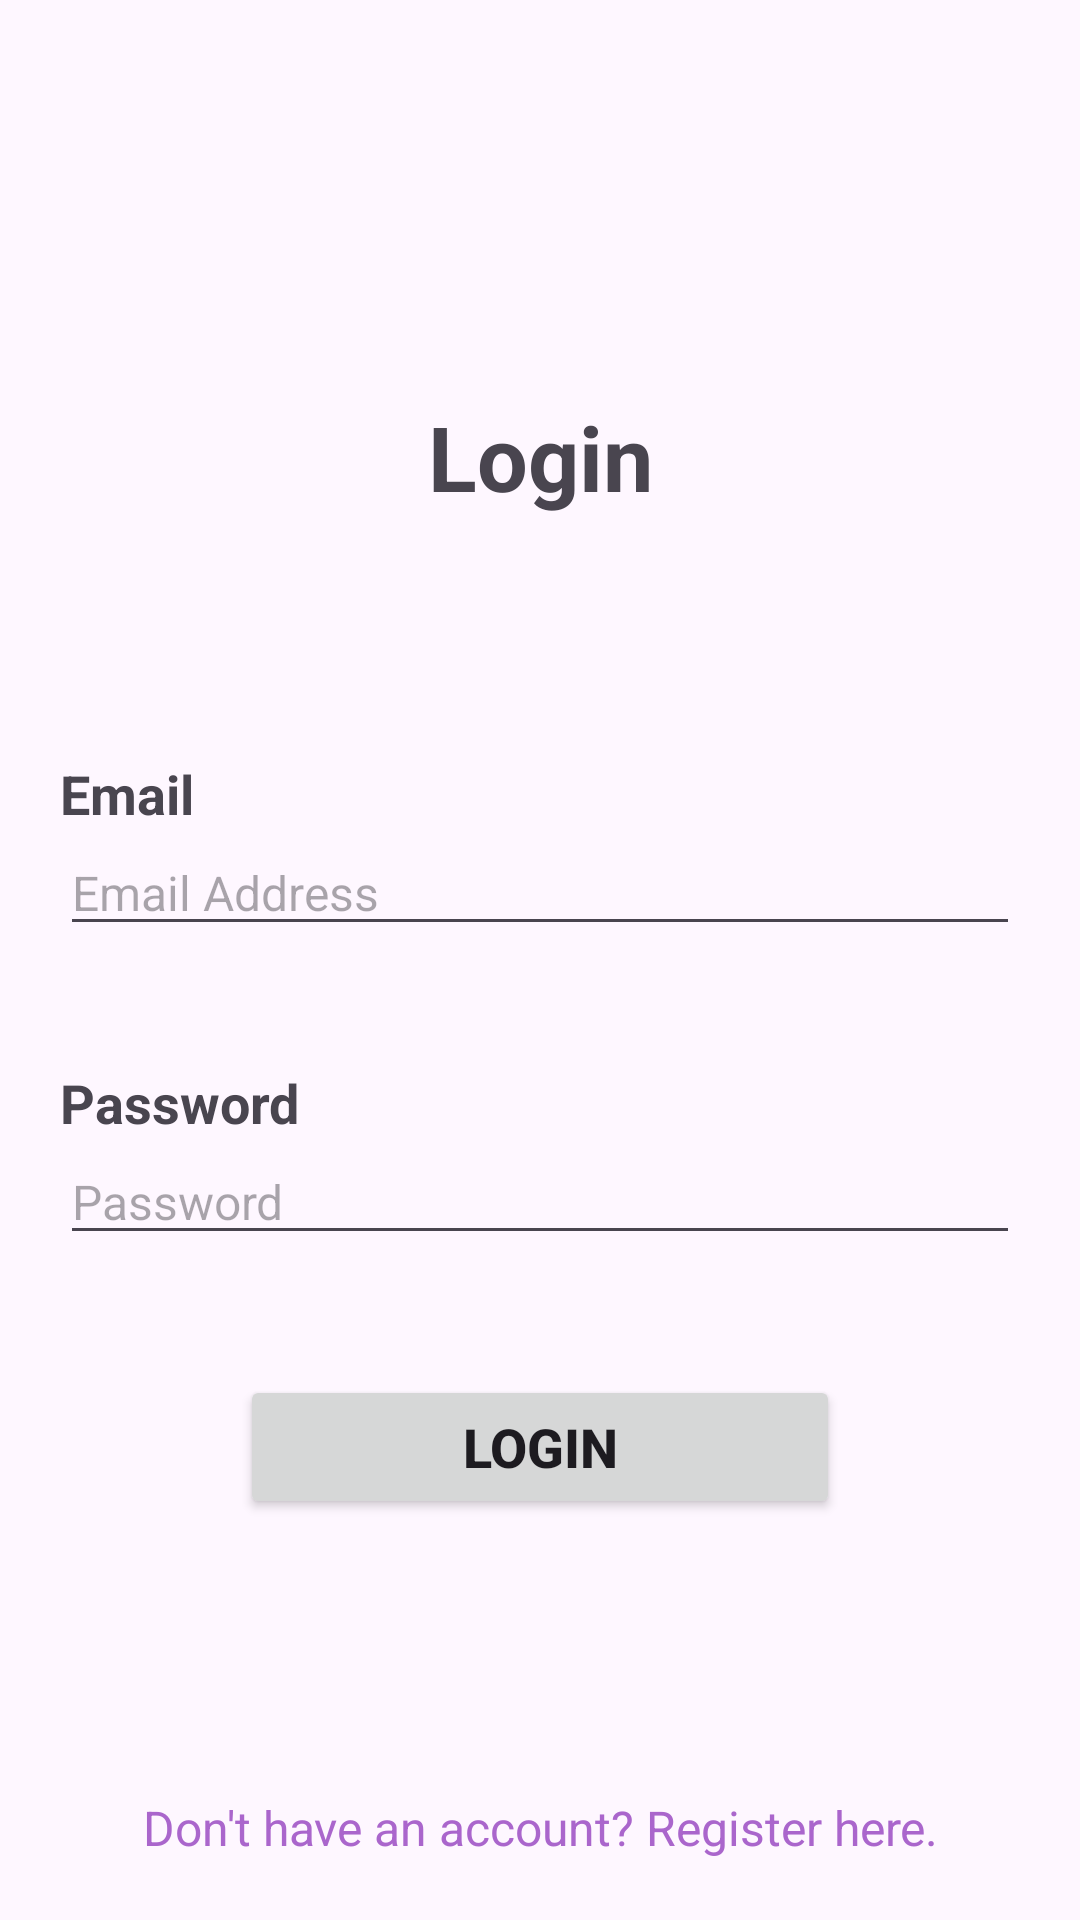

The Android layout XML behind this screen, and the referenced resources:
<!-- AndroidManifest.xml: application theme Theme.MOPR110425 -->
<!-- res/layout/activity_login.xml -->
<?xml version="1.0" encoding="utf-8"?>
<androidx.constraintlayout.widget.ConstraintLayout xmlns:android="http://schemas.android.com/apk/res/android"
    xmlns:app="http://schemas.android.com/apk/res-auto"
    xmlns:tools="http://schemas.android.com/tools"
    android:id="@+id/main"
    android:layout_width="match_parent"
    android:layout_height="match_parent"
    tools:context=".VideoShortFirebase.LoginActivity">

    <TextView
        android:id="@+id/txt_register"
        android:layout_width="match_parent"
        android:layout_height="wrap_content"
        android:gravity="center"
        android:text="Login"
        android:textSize="30sp"
        android:textStyle="bold"
        app:layout_constraintBottom_toBottomOf="parent"
        app:layout_constraintEnd_toEndOf="parent"
        app:layout_constraintHorizontal_bias="0.0"
        app:layout_constraintStart_toStartOf="parent"
        app:layout_constraintTop_toTopOf="parent"
        app:layout_constraintVertical_bias="0.22" />

    <TextView
        android:id="@+id/txt_email"
        android:layout_width="match_parent"
        android:layout_height="wrap_content"
        android:layout_marginHorizontal="20dp"
        android:layout_marginTop="80dp"
        android:text="Email"
        android:textSize="18sp"
        android:textStyle="bold"
        app:layout_constraintEnd_toEndOf="parent"
        app:layout_constraintStart_toStartOf="parent"
        app:layout_constraintTop_toBottomOf="@+id/txt_register" />

    <EditText
        android:id="@+id/eTxt_email"
        android:layout_width="match_parent"
        android:layout_height="wrap_content"
        android:layout_marginHorizontal="20dp"
        android:inputType="textEmailAddress|textAutoComplete"
        android:hint="Email Address"
        android:textSize="16sp"
        app:layout_constraintEnd_toEndOf="parent"
        app:layout_constraintStart_toStartOf="parent"
        app:layout_constraintTop_toBottomOf="@+id/txt_email" />

    <TextView
        android:id="@+id/txt_password"
        android:layout_width="match_parent"
        android:layout_height="wrap_content"
        android:layout_marginHorizontal="20dp"
        android:layout_marginTop="40dp"
        android:text="Password"
        android:textSize="18sp"
        android:textStyle="bold"
        app:layout_constraintEnd_toEndOf="parent"
        app:layout_constraintStart_toStartOf="parent"
        app:layout_constraintTop_toBottomOf="@+id/eTxt_email" />

    <EditText
        android:id="@+id/eTxt_password"
        android:layout_width="match_parent"
        android:layout_height="wrap_content"
        android:layout_marginHorizontal="20dp"
        android:inputType="textPassword"
        android:hint="Password"
        android:textSize="16sp"
        app:layout_constraintEnd_toEndOf="parent"
        app:layout_constraintStart_toStartOf="parent"
        app:layout_constraintTop_toBottomOf="@+id/txt_password" />

    <Button
        android:id="@+id/btn_register"
        android:layout_width="match_parent"
        android:layout_height="wrap_content"
        android:layout_marginHorizontal="80dp"
        android:layout_marginTop="40dp"
        android:text="Login"
        android:textSize="18sp"
        android:textStyle="bold"
        app:layout_constraintEnd_toEndOf="parent"
        app:layout_constraintStart_toStartOf="parent"
        app:layout_constraintTop_toBottomOf="@+id/eTxt_password" />

    <TextView
        android:id="@+id/txt_login"
        android:layout_width="match_parent"
        android:layout_height="wrap_content"
        android:layout_margin="20dp"
        android:gravity="center"
        android:text="Don't have an account? Register here."
        android:textColor="@android:color/holo_purple"
        android:textSize="16sp"
        android:clickable="true"
        android:focusable="true"
        app:layout_constraintBottom_toBottomOf="parent"
        app:layout_constraintEnd_toEndOf="parent"
        app:layout_constraintStart_toStartOf="parent" />
</androidx.constraintlayout.widget.ConstraintLayout>
<!-- resources referenced by this layout -->
<resources>
  <style name="Theme.MOPR110425" parent="Base.Theme.MOPR110425" />
  <style name="Base.Theme.MOPR110425" parent="Theme.Material3.DayNight.NoActionBar">
          
          
      </style>
</resources>
